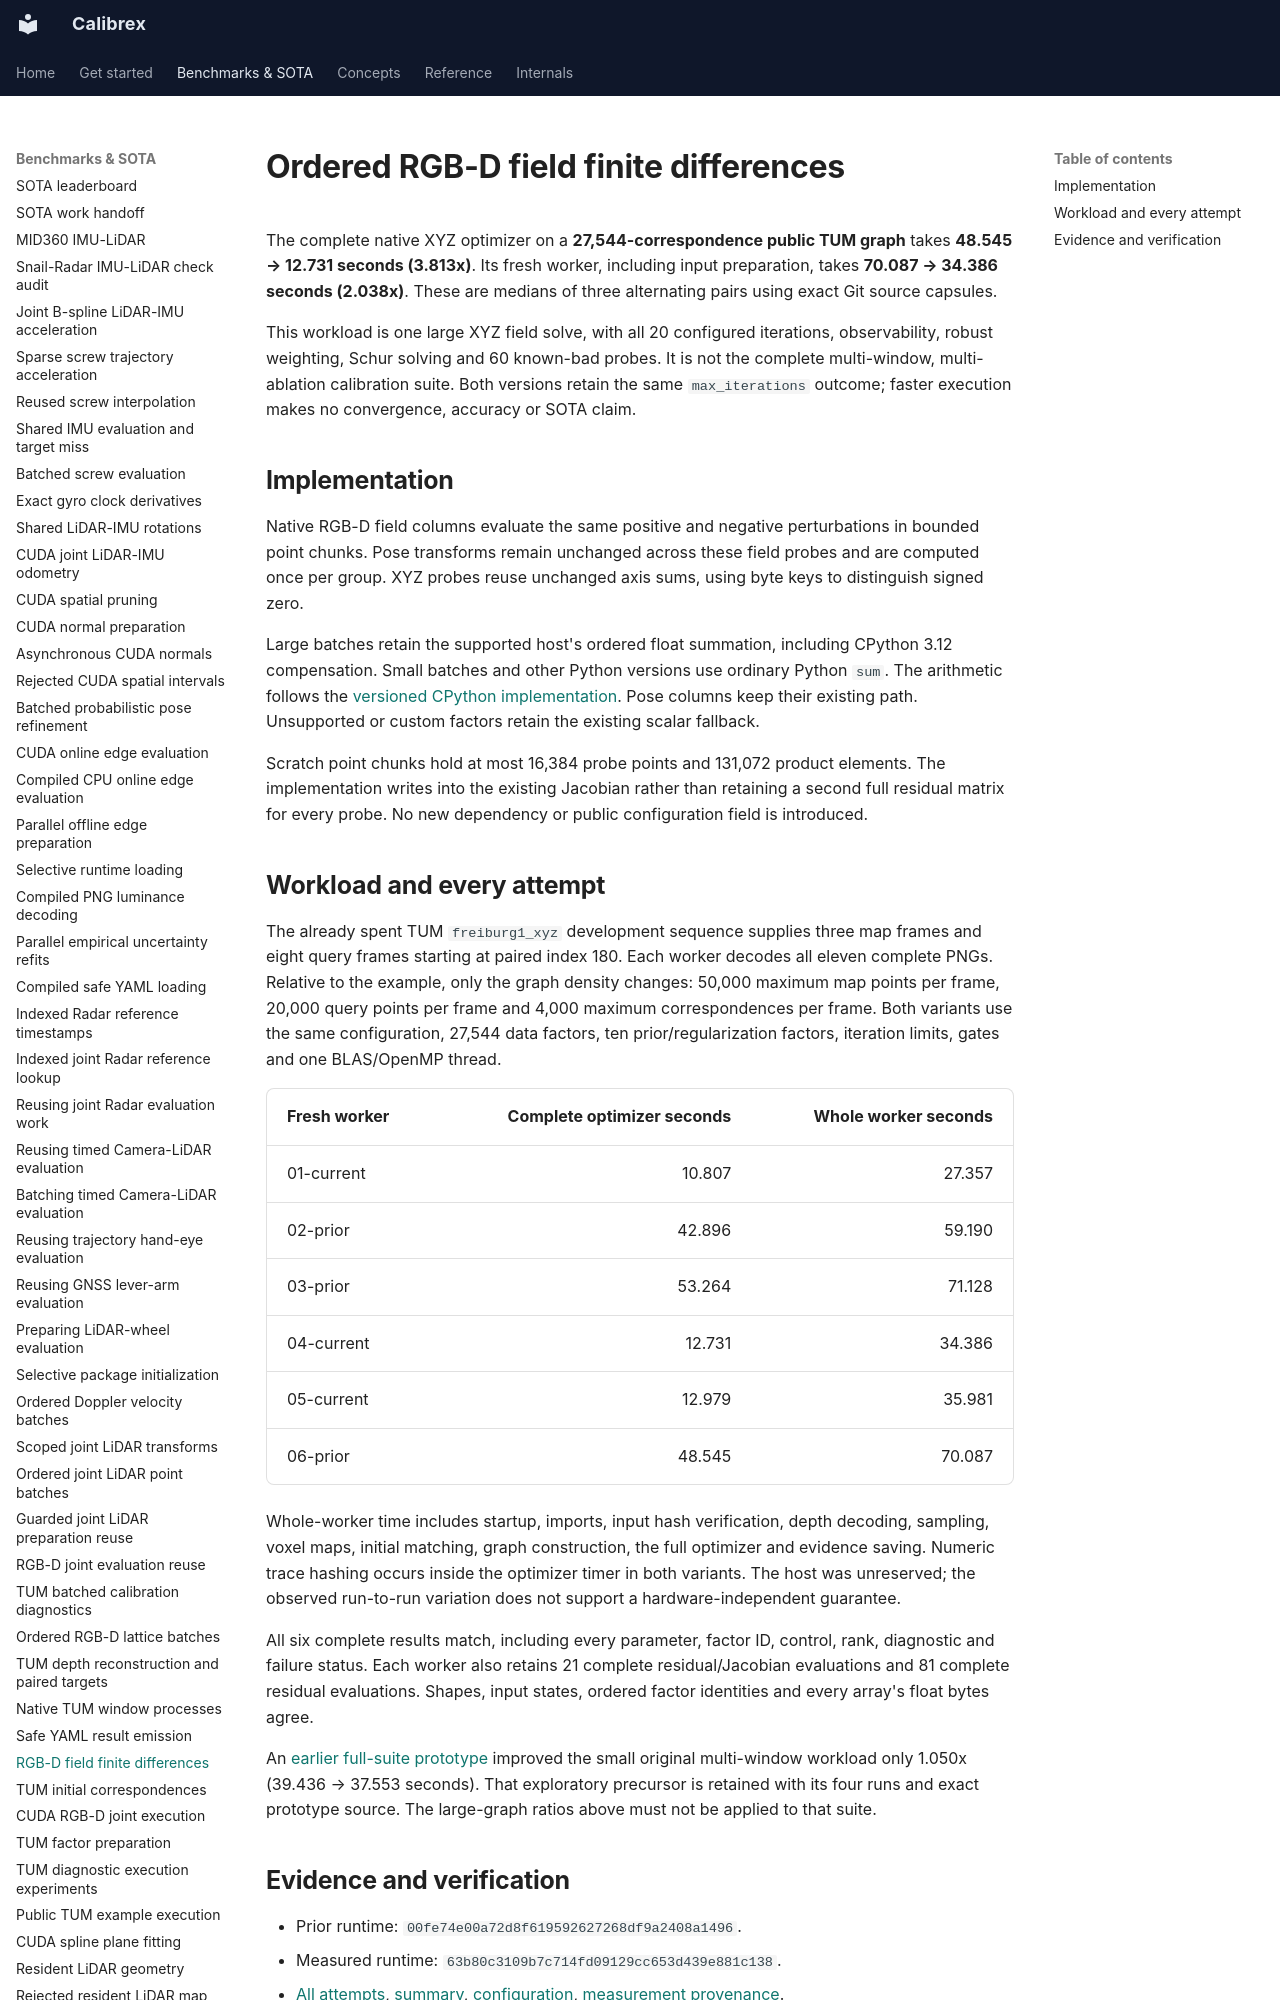

repository: rsasaki0109/Calibrex · page: benchmarks/rgbd_field_columns/index.html · generator: mkdocs

# Ordered RGB-D field finite differences

The complete native XYZ optimizer on a **27,544-correspondence public TUM
graph** takes **48.545 → 12.731 seconds (3.813x)**. Its fresh worker, including
input preparation, takes **70.087 → 34.386 seconds (2.038x)**. These are medians
of three alternating pairs using exact Git source capsules.

This workload is one large XYZ field solve, with all 20 configured iterations,
observability, robust weighting, Schur solving and 60 known-bad probes. It is
not the complete multi-window, multi-ablation calibration suite. Both versions
retain the same `max_iterations` outcome; faster execution makes no convergence,
accuracy or SOTA claim.

## Implementation

Native RGB-D field columns evaluate the same positive and negative perturbations
in bounded point chunks. Pose transforms remain unchanged across these field
probes and are computed once per group. XYZ probes reuse unchanged axis sums,
using byte keys to distinguish signed zero.

Large batches retain the supported host's ordered float summation, including
CPython 3.12 compensation. Small batches and other Python versions use ordinary
Python `sum`. The arithmetic follows the
[versioned CPython implementation](https://github.com/python/cpython/blob/v3.12.10/Python/bltinmodule.c).
Pose columns keep their existing path. Unsupported or custom factors retain
the existing scalar fallback.

Scratch point chunks hold at most 16,384 probe points and 131,072 product
elements. The implementation writes into the existing Jacobian rather than
retaining a second full residual matrix for every probe. No new dependency or
public configuration field is introduced.
